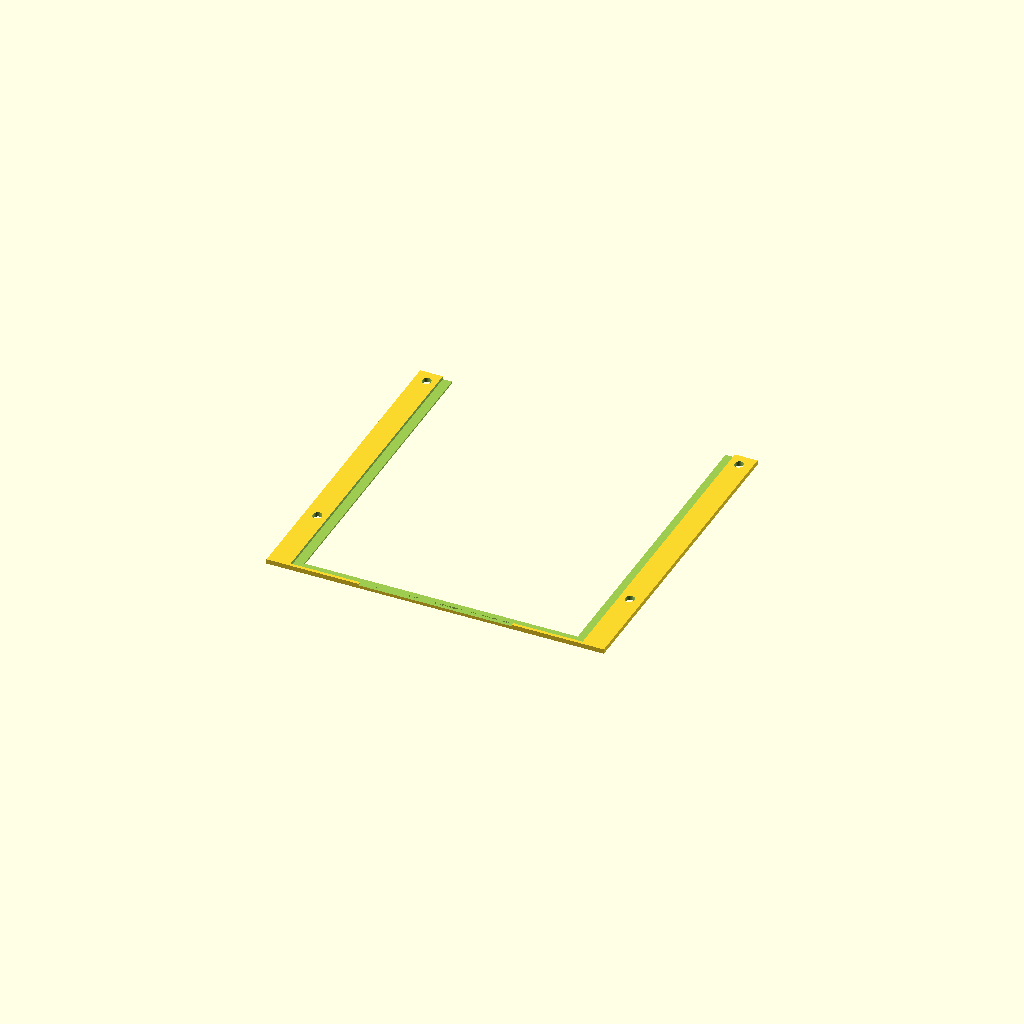
Cell 1 — every parameter at its default value.
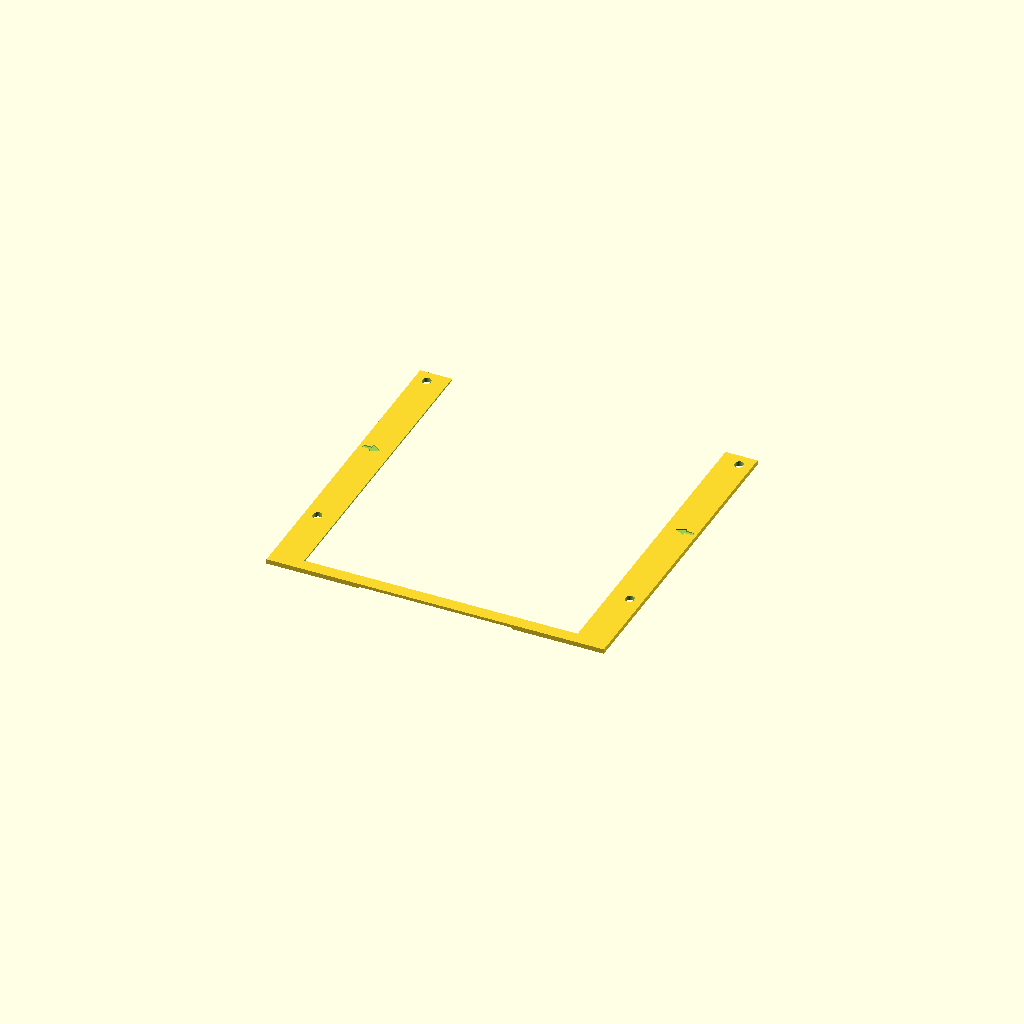
Cell 2: PRINT_LAYOUT = false (everything else at default).
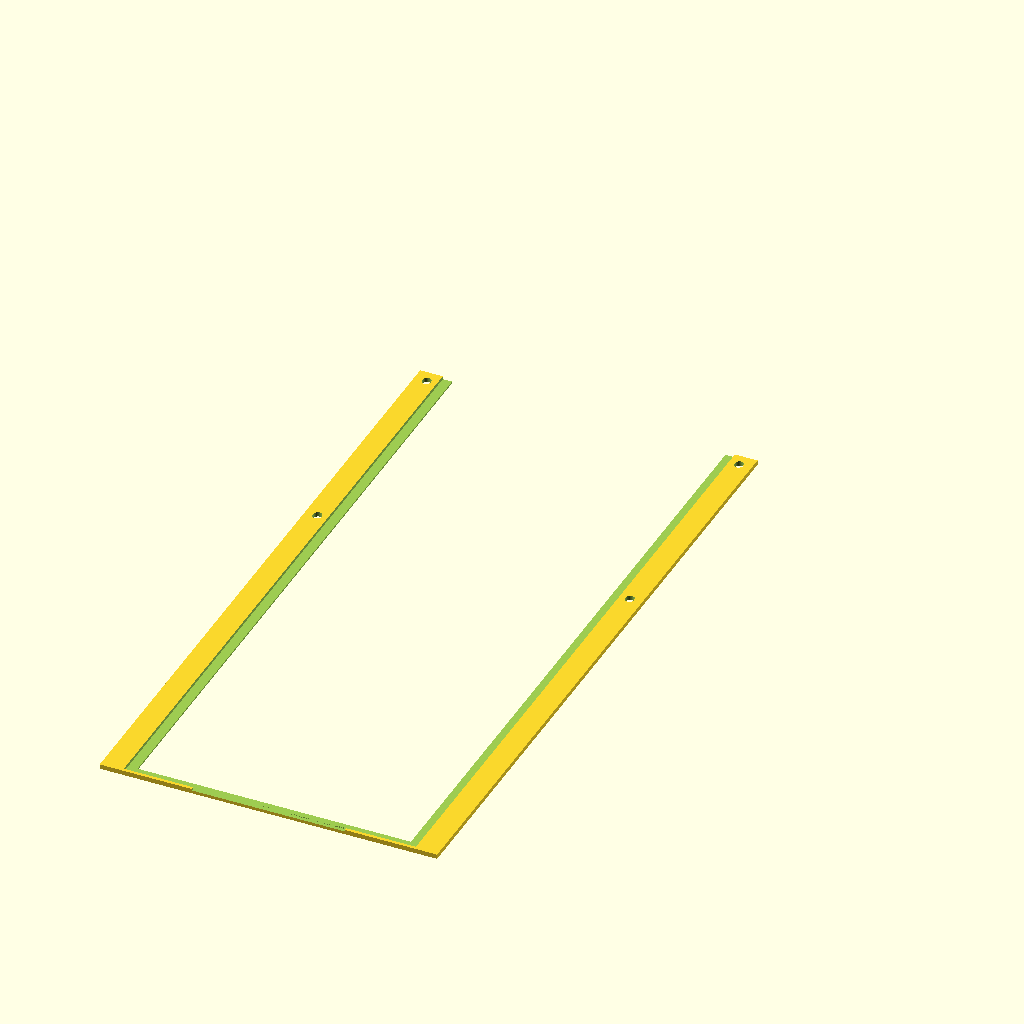
Cell 3: PAPER_H = 458 (everything else at default).
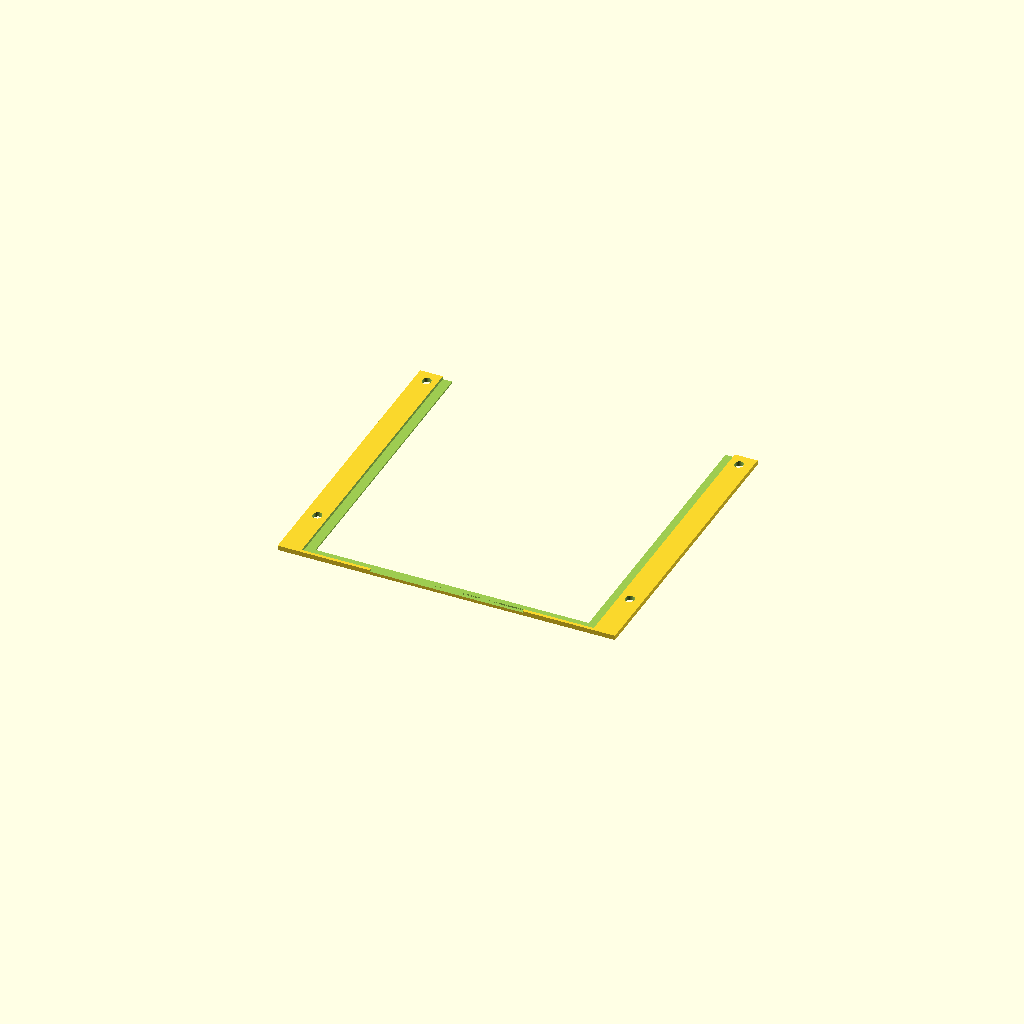
Cell 4 — HOLE_D set to 61, the other parameters unchanged.
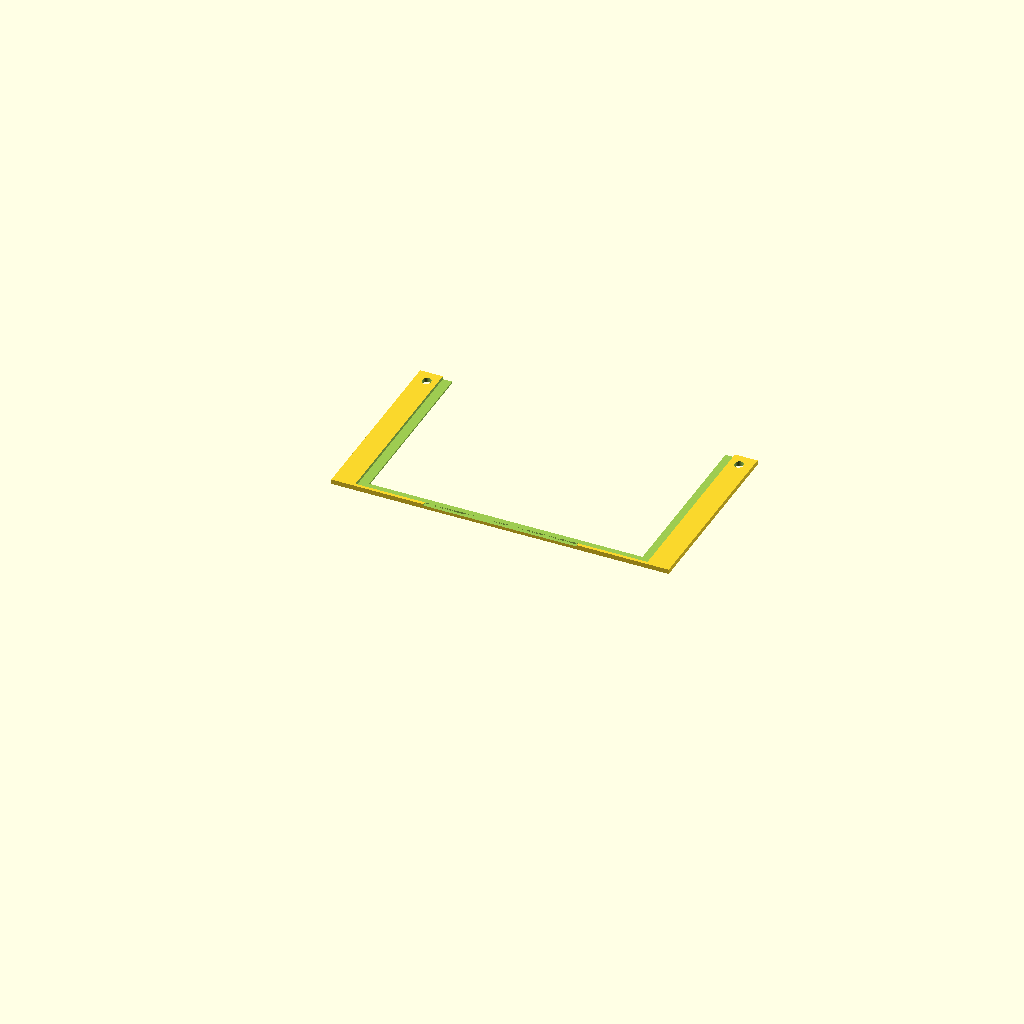
Cell 5 — HOLE_TOP set to 178, the other parameters unchanged.
All cells are drawn from one camera (rotation 55°, 0°, 25°, orthographic, colour scheme Cornfield), so only the parameter changes between them.
The OpenSCAD source (3d-prints/rifle-mask-holder/source/FET_rifle_mask_holder.scad):
// freETarget rifle mask holder for a 185 x 229 mm (7.25" x 9") paper mask.
// The mask's 30.5 mm hole sits concentric with the faceplate hole; the witness paper
// runs top to bottom between the mask and the faceplate and leaves under the crossbar.
// The legs stop just above the top screws, so a mask can be fed in from the top.
// Mounts on the faceplate's 4 screws (Rifle Face Plate.dxf / FET-016: dia 5 mm holes at
// x = +-100, y = +74.5 / -75.5 from the hole centre). Pocket and notch copy
// "Rifle Target Holder v17": 3 mm thick, 2 mm pocket, 98 x 1 mm witness-paper notch.
// Two arrows recessed in the front face mark the horizontal centre line of the mask hole.
//
// Axes: origin = faceplate hole centre, X right, Y up (crossbar at the bottom),
//       Z = 0 on the back face (against the faceplate), Z = T on the front.
// Build the STLs with ../build-stls.sh.

PIECE        = "whole";   // "whole" (one piece), "bar", "left", "right", "assembly"
PRINT_LAYOUT = true;      // front face down on the bed

// ---- paper mask ----
PAPER_W  = 185;
PAPER_H  = 229;
HOLE_D   = 30.5;
HOLE_TOP = 89;                       // top of the mask hole, from the top of the paper
AIM_FROM_TOP = HOLE_TOP + HOLE_D/2;  // 104.25

// ---- pocket and notch (same as Rifle Target Holder v17) ----
T         = 3;      // overall thickness
POCKET_D  = 2;      // mask + witness paper pocket, from the back
PAPER_CLR = 1;      // pocket clearance around the mask, each side
NOTCH_W   = 98;     // witness-paper notch under the crossbar
NOTCH_D   = 1;

// ---- frame ----
LIP        = 5;     // frame overlaps the mask edge by this much (sides and bottom)
BAR_BELOW  = 2;     // full-thickness strip below the pocket (was 12; 10 mm removed so the
                    // crossbar clears the paper-feed frame)
HEAD_D     = 9.5;   // screw head diameter (M5 pan head, 3 mm hex socket)
TOP_EDGE   = 3;     // plastic left above the screw head; the legs stop here so a mask can be
                    // fed in from the top past the target's paper guide (the mask top is not held)
OUTER_X    = 108;   // half width

// ---- faceplate screws ----
BOLT_X    = 100;
BOLT_Y    = 75;     // slot centre; the 1 mm slot covers +74.5 / -75.5 either way up
BOLT_SLOT = 1;
BOLT_D    = 5.5;    // M5 clearance (3 mm hex socket pan heads); was 5.0

// ---- centre-line arrows (front face) ----
ARROW_DEPTH = 0.6;  // recessed: 3 layers at 0.2 mm
ARROW_TIP   = 1;    // tip this far outside the pocket edge (full-thickness part of the leg)
ARROW_HEAD_L = 6;
ARROW_HEAD_W = 7;
ARROW_TAIL_L = 5.5;
ARROW_TAIL_W = 2.4;

// ---- split version ----
SPLIT_Y  = -60;     // legs and crossbar part here, between the screws
DT_NECK  = 4.5;     // dovetail neck width
DT_HEAD  = 7;       // dovetail head width
DT_DEPTH = 6;       // how far the tongue reaches into the leg
FIT      = 0.15;    // clearance on the socket and the joint

// ---- derived ----
PAPER_TOP = AIM_FROM_TOP;
PAPER_BOT = AIM_FROM_TOP - PAPER_H;          // -124.75
PK_X   = PAPER_W/2 + PAPER_CLR;              // 93.5
PK_BOT = PAPER_BOT - PAPER_CLR;              // -125.75
WIN_X  = PAPER_W/2 - LIP;                    // 87.5
WIN_BOT = PAPER_BOT + LIP;                   // -119.75
TOP_Y  = BOLT_Y + BOLT_SLOT/2 + HEAD_D/2 + TOP_EDGE;   // 83.25
BOT_Y  = PK_BOT - BAR_BELOW;                 // -127.75
DT_X   = (PK_X + OUTER_X) / 2;               // centre of the full-thickness part of the leg

module arrow2d() {                           // right-hand arrow, pointing toward the centre
    tip = PK_X + ARROW_TIP;
    polygon([[tip, 0], [tip + ARROW_HEAD_L, ARROW_HEAD_W/2], [tip + ARROW_HEAD_L, -ARROW_HEAD_W/2]]);
    translate([tip + ARROW_HEAD_L - 0.5, -ARROW_TAIL_W/2]) square([ARROW_TAIL_L + 0.5, ARROW_TAIL_W]);
}

module body() difference() {
    translate([-OUTER_X, BOT_Y, 0]) cube([2*OUTER_X, TOP_Y - BOT_Y, T]);
    // window (open at the top)
    translate([-WIN_X, WIN_BOT, -1]) cube([2*WIN_X, TOP_Y - WIN_BOT + 1, T + 2]);
    // mask + witness-paper pocket from the back (open at the top)
    translate([-PK_X, PK_BOT, -1]) cube([2*PK_X, TOP_Y - PK_BOT + 1, POCKET_D + 1]);
    // witness-paper notch under the crossbar
    translate([-NOTCH_W/2, BOT_Y - 1, -1]) cube([NOTCH_W, PK_BOT - BOT_Y + 1.01, NOTCH_D + 1]);
    // faceplate screw slots
    for (sx = [-1, 1], sy = [-1, 1])
        translate([sx*BOLT_X, sy*BOLT_Y, -1])
            hull() for (d = [-BOLT_SLOT/2, BOLT_SLOT/2])
                translate([0, d, 0]) cylinder(d = BOLT_D, h = T + 2, $fn = 48);
    // centre-line arrows, recessed into the front face
    for (s = [-1, 1]) scale([s, 1, 1])
        translate([0, 0, T - ARROW_DEPTH]) linear_extrude(ARROW_DEPTH + 1) arrow2d();
}

module tongue2d() polygon([                  // right-hand tongue, pointing up into the leg
    [DT_X - DT_NECK/2, SPLIT_Y - 1],
    [DT_X - DT_NECK/2, SPLIT_Y],
    [DT_X - DT_HEAD/2, SPLIT_Y + DT_DEPTH],
    [DT_X + DT_HEAD/2, SPLIT_Y + DT_DEPTH],
    [DT_X + DT_NECK/2, SPLIT_Y],
    [DT_X + DT_NECK/2, SPLIT_Y - 1]]);

module tongues(grow = 0)
    for (s = [-1, 1]) scale([s, 1, 1])
        translate([0, 0, -1]) linear_extrude(T + 2) offset(delta = grow) tongue2d();

module bar() intersection() {                // crossbar with the lower legs and both lower screws
    body();
    union() {
        translate([-OUTER_X - 1, BOT_Y - 1, -1]) cube([2*OUTER_X + 2, SPLIT_Y - BOT_Y + 1, T + 2]);
        tongues(0);
    }
}

module right_leg() difference() {            // upper right leg with its screw
    intersection() {
        body();
        translate([0, SPLIT_Y + FIT, -1]) cube([OUTER_X + 1, TOP_Y - SPLIT_Y, T + 2]);
    }
    tongues(FIT);
}

module left_leg() mirror([1, 0, 0]) right_leg();

module laid() {
    if (PRINT_LAYOUT) translate([0, 0, T]) mirror([0, 0, 1]) children();
    else children();
}

if      (PIECE == "whole")    laid() body();
else if (PIECE == "bar")      laid() bar();
else if (PIECE == "right")    laid() right_leg();
else if (PIECE == "left")     laid() left_leg();
else if (PIECE == "assembly") { bar(); right_leg(); left_leg(); }
Parameter table extracted from the source (name, type, default, range or options):
PIECE: string, default "whole"
PRINT_LAYOUT: bool, default true
PAPER_W: number, default 185
PAPER_H: number, default 229
HOLE_D: number, default 30.5
HOLE_TOP: number, default 89
T: number, default 3
POCKET_D: number, default 2
PAPER_CLR: number, default 1
NOTCH_W: number, default 98
NOTCH_D: number, default 1
LIP: number, default 5
BAR_BELOW: number, default 2
HEAD_D: number, default 9.5
TOP_EDGE: number, default 3
OUTER_X: number, default 108
BOLT_X: number, default 100
BOLT_Y: number, default 75
BOLT_SLOT: number, default 1
BOLT_D: number, default 5.5
ARROW_DEPTH: number, default 0.6
ARROW_TIP: number, default 1
ARROW_HEAD_L: number, default 6
ARROW_HEAD_W: number, default 7
ARROW_TAIL_L: number, default 5.5
ARROW_TAIL_W: number, default 2.4
SPLIT_Y: number, default -60
DT_NECK: number, default 4.5
DT_HEAD: number, default 7
DT_DEPTH: number, default 6
FIT: number, default 0.15
